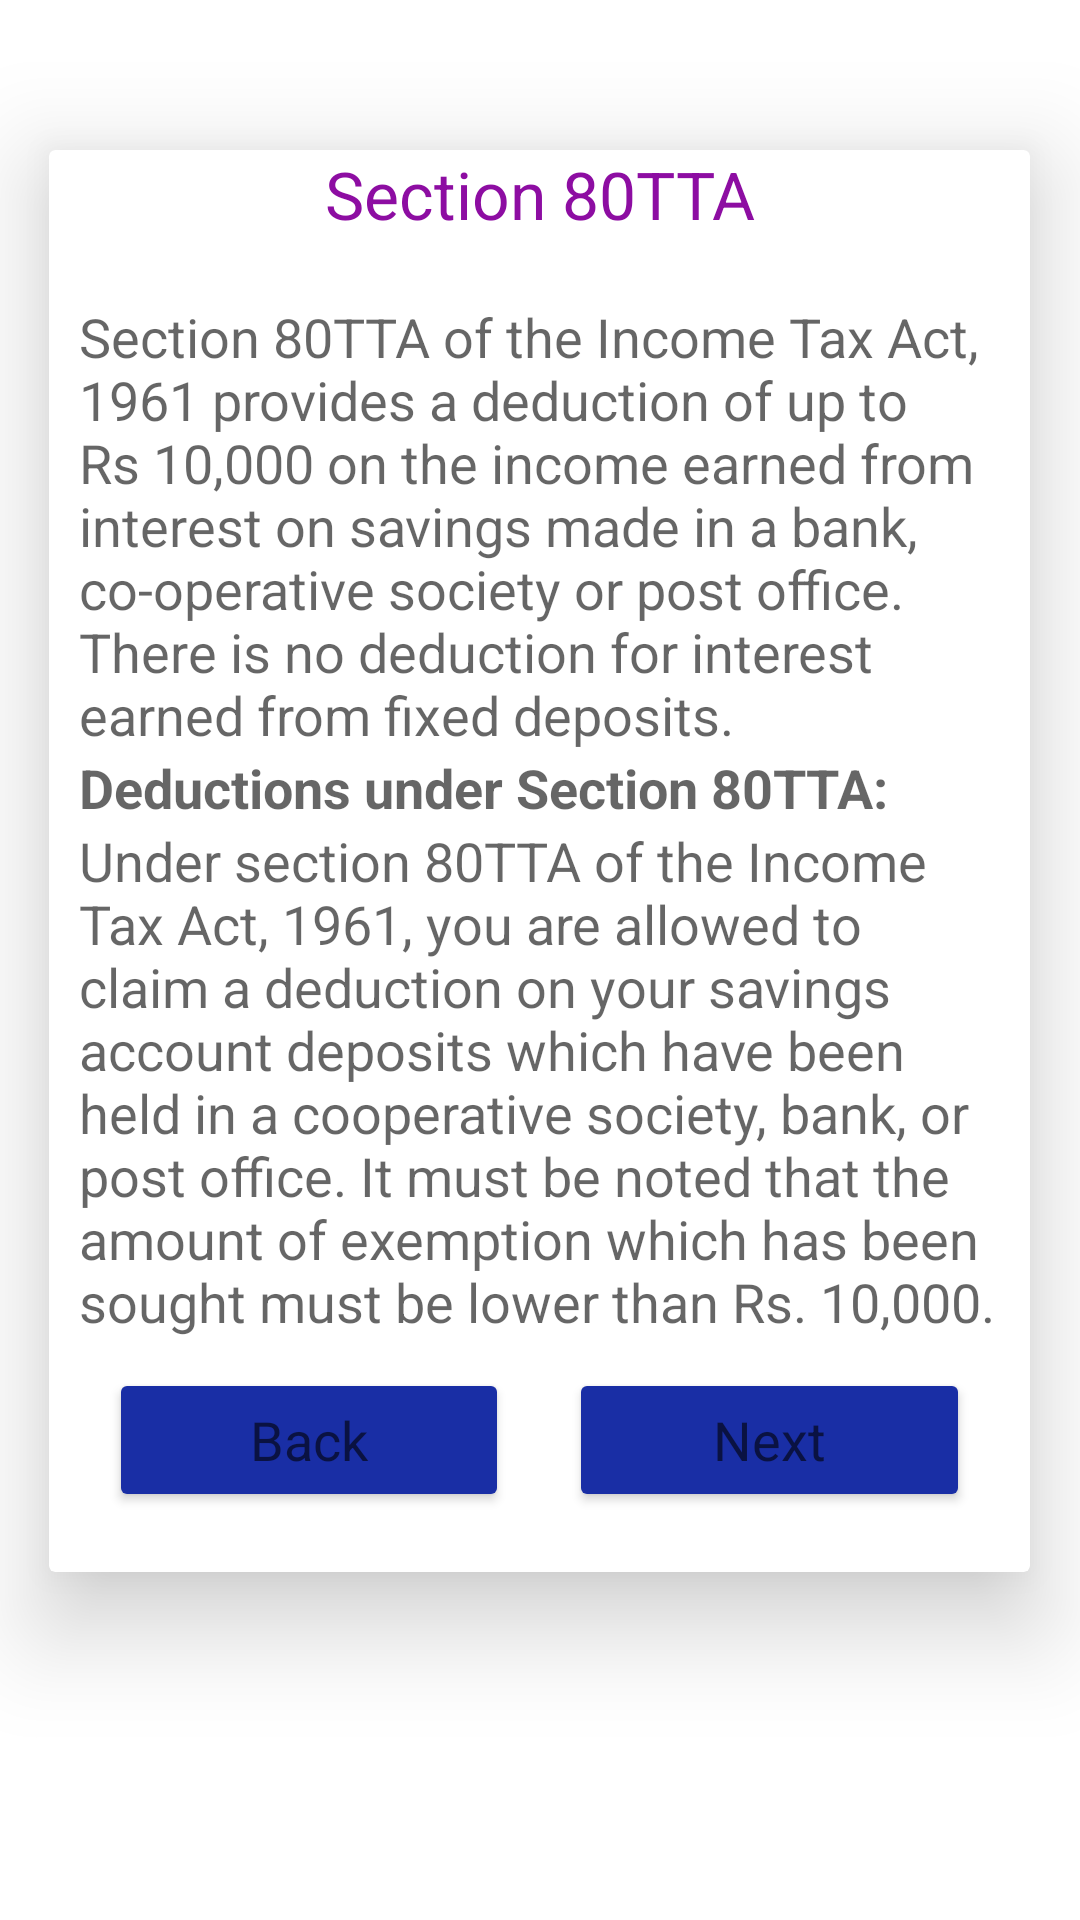

Reconstruct the res/layout file that produces this screen, plus the resources it refers to.
<!-- AndroidManifest.xml: application theme Theme.XpenseManager -->
<!-- res/layout/activity_sec80tta.xml -->
<?xml version="1.0" encoding="utf-8"?>
<LinearLayout xmlns:android="http://schemas.android.com/apk/res/android"
    xmlns:app="http://schemas.android.com/apk/res-auto"
    xmlns:tools="http://schemas.android.com/tools"
    android:layout_width="match_parent"
    android:layout_height="match_parent"
    android:orientation="vertical"
    tools:context=".sec80ttaActivity">

    <androidx.cardview.widget.CardView
        android:layout_width="327dp"
        android:layout_height="wrap_content"
        android:layout_gravity="center"
        android:layout_marginTop="50dp"
        android:elevation="20dp"
        android:padding="20dp"
        app:cardElevation="20dp">

        <TextView
            android:layout_width="match_parent"
            android:text="Section 80TTA"
            android:gravity="center"
            android:textColor="#8D0DA2"
            android:textAppearance="?android:textAppearanceLarge"
            android:layout_height="wrap_content"/>


        <LinearLayout
            android:layout_width="match_parent"
            android:layout_height="wrap_content"
            android:layout_marginTop="40dp"
            android:gravity="center"
            android:orientation="vertical"
            android:padding="10dp">

            <TextView
                android:layout_width="match_parent"
                android:layout_height="wrap_content"
                android:text="Section 80TTA of the Income Tax Act, 1961 provides a deduction of up to Rs 10,000 on the income earned from interest on savings made in a bank, co-operative society or post office. There is no deduction for interest earned from fixed deposits.
"
                android:textAppearance="?android:textAppearanceMedium" />



            <TextView
                android:layout_width="match_parent"
                android:layout_height="wrap_content"
                android:text="Deductions under Section 80TTA:"
                android:textStyle="bold"
                android:textAppearance="@style/TextAppearance.AppCompat.Medium"/>

            <TextView
                android:layout_width="match_parent"
                android:layout_height="wrap_content"
                android:text="Under section 80TTA of the Income Tax Act, 1961, you are allowed to claim a deduction on your savings account deposits which have been held in a cooperative society, bank, or post office. It must be noted that the amount of exemption which has been sought must be lower than Rs. 10,000."
                android:textAppearance="@style/TextAppearance.AppCompat.Medium"
                />


            <LinearLayout
                android:layout_width="match_parent"
                android:layout_height="wrap_content"
                android:orientation="horizontal">

                <RelativeLayout
                    android:layout_width="0dp"
                    android:layout_height="wrap_content"
                    android:layout_margin="10dp"
                    android:gravity="center"
                    android:layout_weight="2">

                    <Button
                        android:id="@+id/back3"
                        android:layout_width="match_parent"
                        android:layout_height="wrap_content"
                        android:textAppearance="?android:textAppearanceMedium"
                        android:text="Back"
                        app:backgroundTint="#192EA5"  />



                </RelativeLayout>

                <RelativeLayout
                    android:layout_width="0dp"
                    android:layout_height="wrap_content"
                    android:layout_margin="10dp"
                    android:layout_weight="2">

                    <Button
                        android:id="@+id/next3"
                        android:layout_width="match_parent"
                        android:layout_height="wrap_content"
                        android:text="Next"
                        android:textAppearance="?android:textAppearanceMedium"
                        app:backgroundTint="#192EA5" />

                </RelativeLayout>

            </LinearLayout>


        </LinearLayout>


    </androidx.cardview.widget.CardView>

</LinearLayout>
<!-- resources referenced by this layout -->
<resources>
  <style name="Theme.XpenseManager" parent="Theme.MaterialComponents.DayNight.DarkActionBar">
          
          <item name="colorPrimary">@color/purple_500</item>
          <item name="colorPrimaryVariant">@color/purple_700</item>
          <item name="colorOnPrimary">@color/white</item>
          
          <item name="colorSecondary">@color/teal_200</item>
          <item name="colorSecondaryVariant">@color/teal_700</item>
          <item name="colorOnSecondary">@color/black</item>
          
          <item name="android:statusBarColor">?attr/colorPrimaryVariant</item>
          
      </style>
  <color name="purple_500">#FF6200EE</color>
  <color name="purple_700">#FF3700B3</color>
  <color name="white">#FFFFFFFF</color>
  <color name="teal_200">#FF03DAC5</color>
  <color name="teal_700">#FF018786</color>
  <color name="black">#FF000000</color>
</resources>
